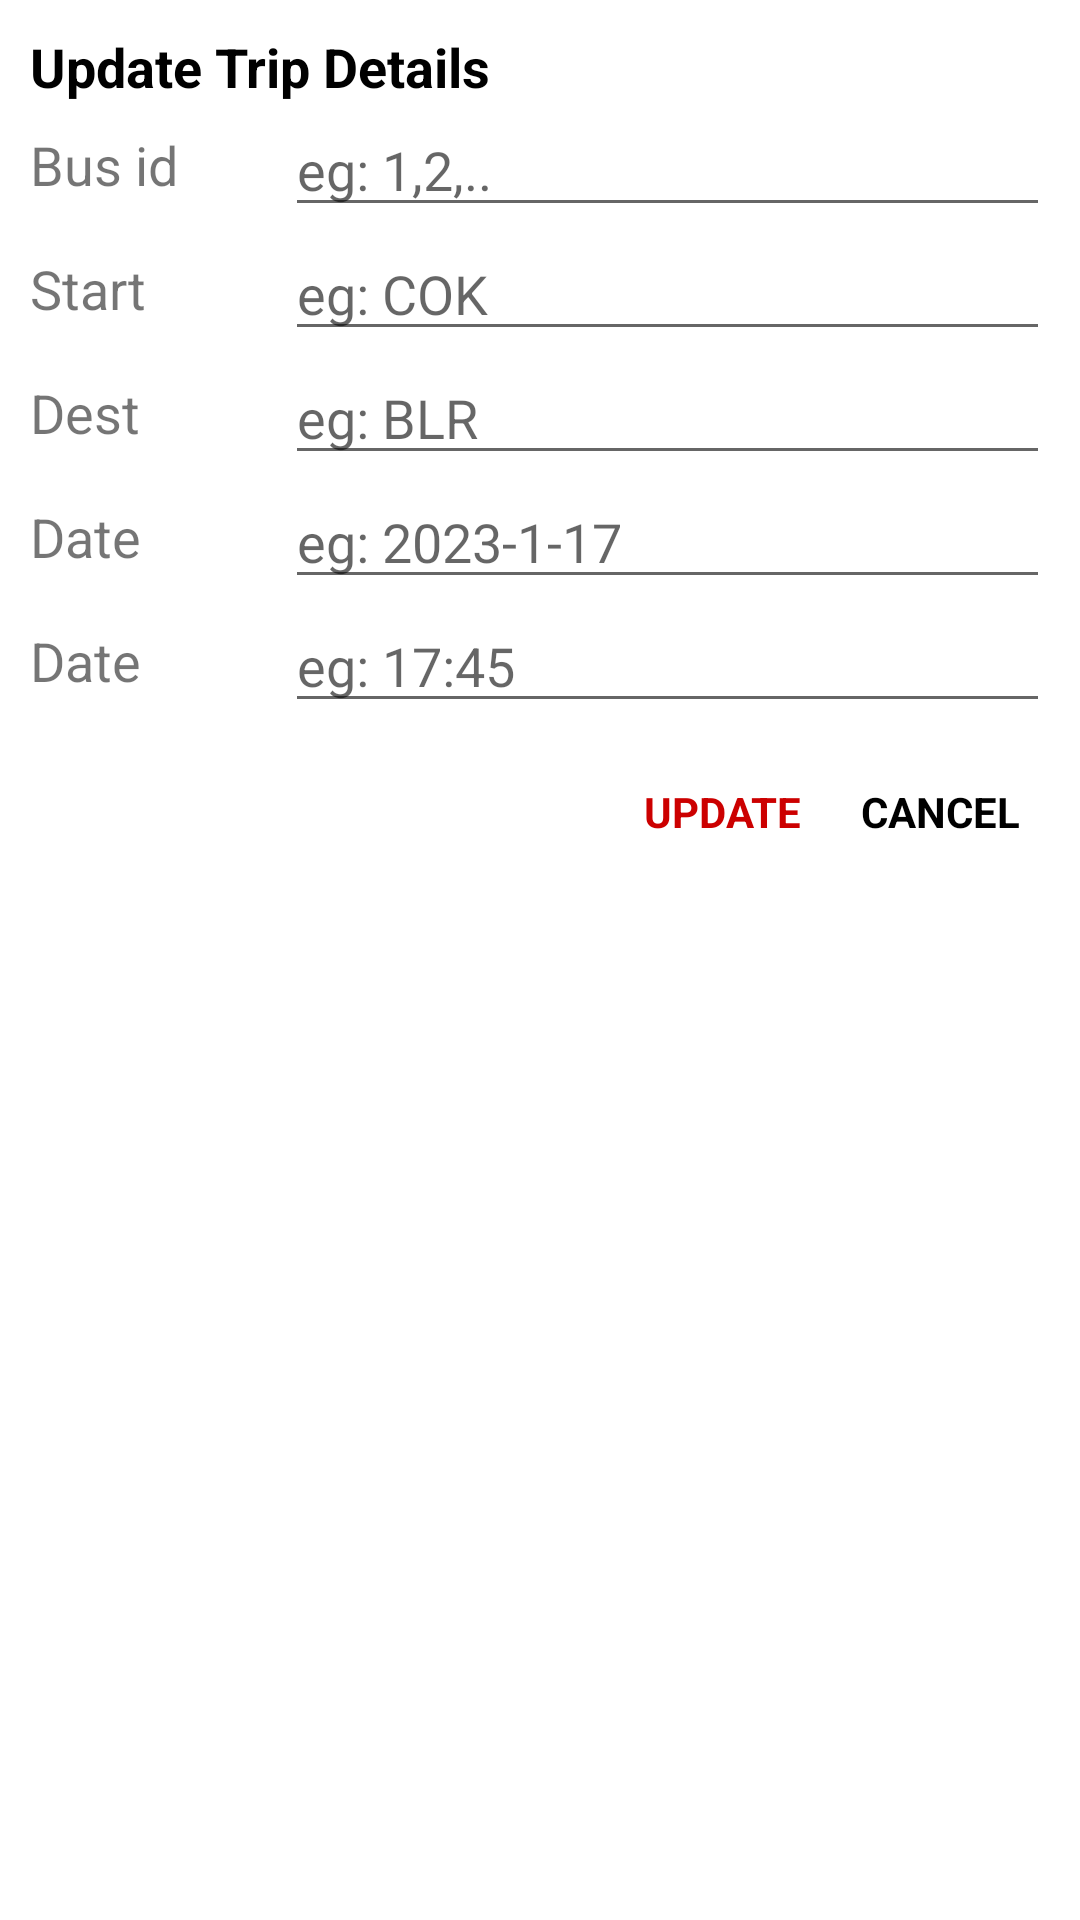

Layout XML and referenced resources for this Android screen:
<!-- AndroidManifest.xml: application theme Theme.BusApp -->
<!-- res/layout/trip_update.xml -->
<?xml version="1.0" encoding="utf-8"?>
<LinearLayout xmlns:android="http://schemas.android.com/apk/res/android"
    android:layout_width="match_parent"
    android:layout_height="wrap_content"
    android:orientation="vertical"
    android:padding="10dp">

    <TextView
        android:layout_width="wrap_content"
        android:layout_height="wrap_content"
        android:text="Update Trip Details"
        android:textColor="@android:color/black"
        android:textSize="18sp"
        android:textStyle="bold" />

    <LinearLayout
        android:layout_width="match_parent"
        android:layout_height="wrap_content"
        android:gravity="center"
        android:orientation="horizontal">

        <TextView
            android:layout_width="0dp"
            android:layout_height="wrap_content"
            android:layout_weight="0.25"
            android:text="Bus id"
            android:textSize="18sp" />

        <EditText
            android:id="@+id/etUpdateBid"
            android:layout_width="0dp"
            android:layout_height="wrap_content"
            android:layout_weight="0.75"
            android:inputType="date"
            android:hint="eg: 1,2,.." />
    </LinearLayout>

    <LinearLayout
        android:layout_width="match_parent"
        android:layout_height="wrap_content"
        android:gravity="center"
        android:orientation="horizontal">

        <TextView
            android:layout_width="0dp"
            android:layout_height="wrap_content"
            android:layout_weight="0.25"
            android:text="Start"
            android:textSize="18sp" />

        <EditText
            android:id="@+id/etUpdateStart"
            android:layout_width="0dp"
            android:layout_height="wrap_content"
            android:layout_weight="0.75"
            android:inputType="textCapCharacters"
            android:hint="eg: COK   " />
    </LinearLayout>

    <LinearLayout
        android:layout_width="match_parent"
        android:layout_height="wrap_content"
        android:gravity="center"
        android:orientation="horizontal">

        <TextView
            android:layout_width="0dp"
            android:layout_height="wrap_content"
            android:layout_weight="0.25"
            android:text="Dest"
            android:textSize="18sp" />

        <EditText
            android:id="@+id/etUpdateDest"
            android:layout_width="0dp"
            android:layout_height="wrap_content"
            android:layout_weight="0.75"
            android:inputType="textCapCharacters"
            android:hint="eg: BLR" />
    </LinearLayout>

    <LinearLayout
        android:layout_width="match_parent"
        android:layout_height="wrap_content"
        android:gravity="center"
        android:orientation="horizontal">

        <TextView
            android:layout_width="0dp"
            android:layout_height="wrap_content"
            android:layout_weight="0.25"
            android:text="Date"
            android:textSize="18sp" />

        <EditText
            android:id="@+id/etUpdateDate"
            android:layout_width="0dp"
            android:layout_height="wrap_content"
            android:layout_weight="0.75"
            android:inputType="text"
            android:hint="eg: 2023-1-17" />
    </LinearLayout>

    <LinearLayout
        android:layout_width="match_parent"
        android:layout_height="wrap_content"
        android:gravity="center"
        android:orientation="horizontal">

        <TextView
            android:layout_width="0dp"
            android:layout_height="wrap_content"
            android:layout_weight="0.25"
            android:text="Date"
            android:textSize="18sp" />

        <EditText
            android:id="@+id/etUpdateTime"
            android:layout_width="0dp"
            android:layout_height="wrap_content"
            android:layout_weight="0.75"
            android:inputType="time"
            android:hint="eg: 17:45" />
    </LinearLayout>

    <LinearLayout
        android:layout_width="match_parent"
        android:layout_height="wrap_content"
        android:layout_marginTop="10dp"
        android:gravity="end"
        android:orientation="horizontal">

        <TextView
            android:id="@+id/tvUpdate"
            android:layout_width="wrap_content"
            android:layout_height="match_parent"
            android:gravity="center"
            android:padding="10dp"
            android:text="UPDATE"
            android:textColor="@android:color/holo_red_dark"
            android:textStyle="bold" />

        <TextView
            android:id="@+id/tvCancel"
            android:layout_width="wrap_content"
            android:layout_height="match_parent"
            android:gravity="center"
            android:padding="10dp"
            android:text="CANCEL"
            android:textColor="@android:color/black"
            android:textStyle="bold" />
    </LinearLayout>
</LinearLayout>
<!-- resources referenced by this layout -->
<resources>
  <style name="Theme.BusApp" parent="Theme.MaterialComponents.DayNight.NoActionBar">
          
          <item name="colorPrimary">@color/black</item>
          <item name="colorPrimaryVariant">@color/black</item>
          <item name="colorOnPrimary">@color/white</item>
          
          <item name="colorSecondary">#D81B60</item>
          <item name="colorSecondaryVariant">#D81B60</item>
          <item name="colorOnSecondary">@color/black</item>
          
          <item name="android:statusBarColor" tools:targetApi="l">?attr/colorPrimaryVariant</item>
          
      </style>
  <color name="black">#FF000000</color>
  <color name="white">#FFFFFFFF</color>
</resources>
